Labelled photos from "real_data", an image-classification folder in segnimekonnen7/budget-buddy. The possible labels are: bacterial blight, brown spot, healthy, leaf blast.

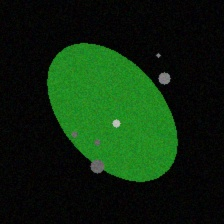
Label: brown spot

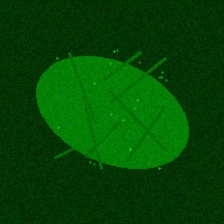
Label: healthy

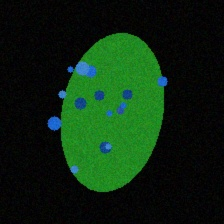
Label: bacterial blight

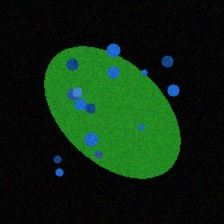
Label: bacterial blight

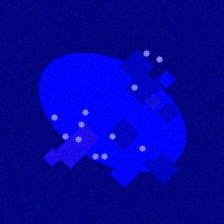
Label: leaf blast

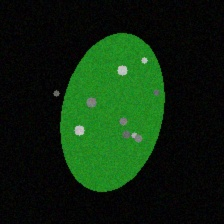
Label: brown spot
